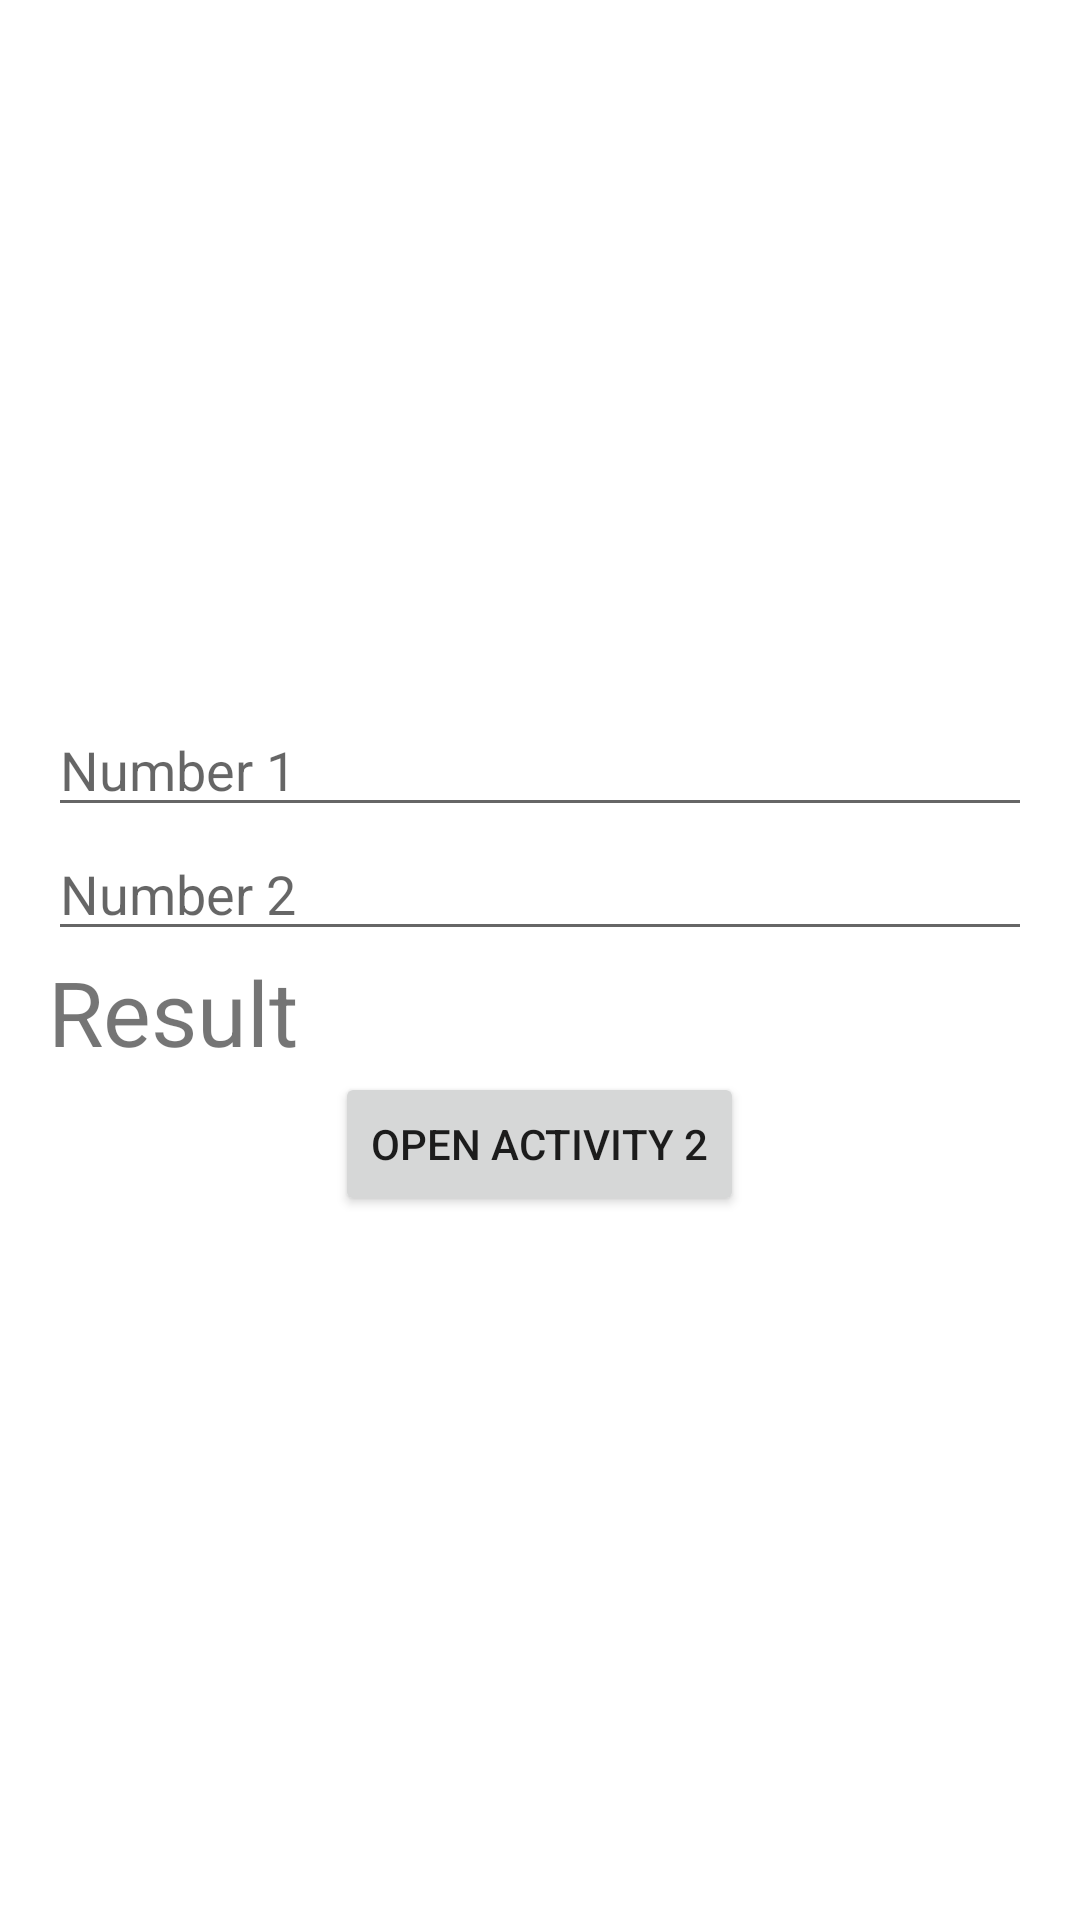

Write the Android layout XML for this screen, with the resource values it uses.
<!-- AndroidManifest.xml: application theme Theme.StartActivityForResultKotlin -->
<!-- res/layout/activity_main.xml -->
<?xml version="1.0" encoding="utf-8"?>
<LinearLayout xmlns:android="http://schemas.android.com/apk/res/android"
    xmlns:app="http://schemas.android.com/apk/res-auto"
    xmlns:tools="http://schemas.android.com/tools"
    android:layout_width="match_parent"
    android:layout_height="match_parent"
    android:gravity="center"
    android:orientation="vertical"
    android:padding="16dp">
    <EditText
        android:id="@+id/edit_text_number1"
        android:layout_width="match_parent"
        android:layout_height="wrap_content"
        android:hint="Number 1"
        android:inputType="number" />

    <EditText
        android:id="@+id/edit_text_number2"
        android:layout_width="match_parent"
        android:layout_height="wrap_content"
        android:hint="Number 2"
        android:inputType="number" />

    <TextView
        android:id="@+id/text_view_result"
        android:layout_width="match_parent"
        android:layout_height="wrap_content"
        android:text="Result"
        android:textSize="30sp" />

    <Button
        android:id="@+id/button_open_activity2"
        android:layout_width="wrap_content"
        android:layout_height="wrap_content"
        android:text="open activity 2" />

</LinearLayout>
<!-- resources referenced by this layout -->
<resources>
  <style name="Theme.StartActivityForResultKotlin" parent="Theme.MaterialComponents.DayNight.DarkActionBar">
          
          <item name="colorPrimary">@color/purple_500</item>
          <item name="colorPrimaryVariant">@color/purple_700</item>
          <item name="colorOnPrimary">@color/white</item>
          
          <item name="colorSecondary">@color/teal_200</item>
          <item name="colorSecondaryVariant">@color/teal_700</item>
          <item name="colorOnSecondary">@color/black</item>
          
          <item name="android:statusBarColor" tools:targetApi="l">?attr/colorPrimaryVariant</item>
          
      </style>
  <!-- not gathered from this repository: default colours our renderer supplied (Android Studio template values) -->
  <color name="purple_500">#FF6200EE</color>
  <color name="purple_700">#FF3700B3</color>
  <color name="teal_200">#FF03DAC5</color>
  <color name="teal_700">#FF018786</color>
  <color name="black">#FF000000</color>
  <color name="white">#FFFFFFFF</color>
</resources>
